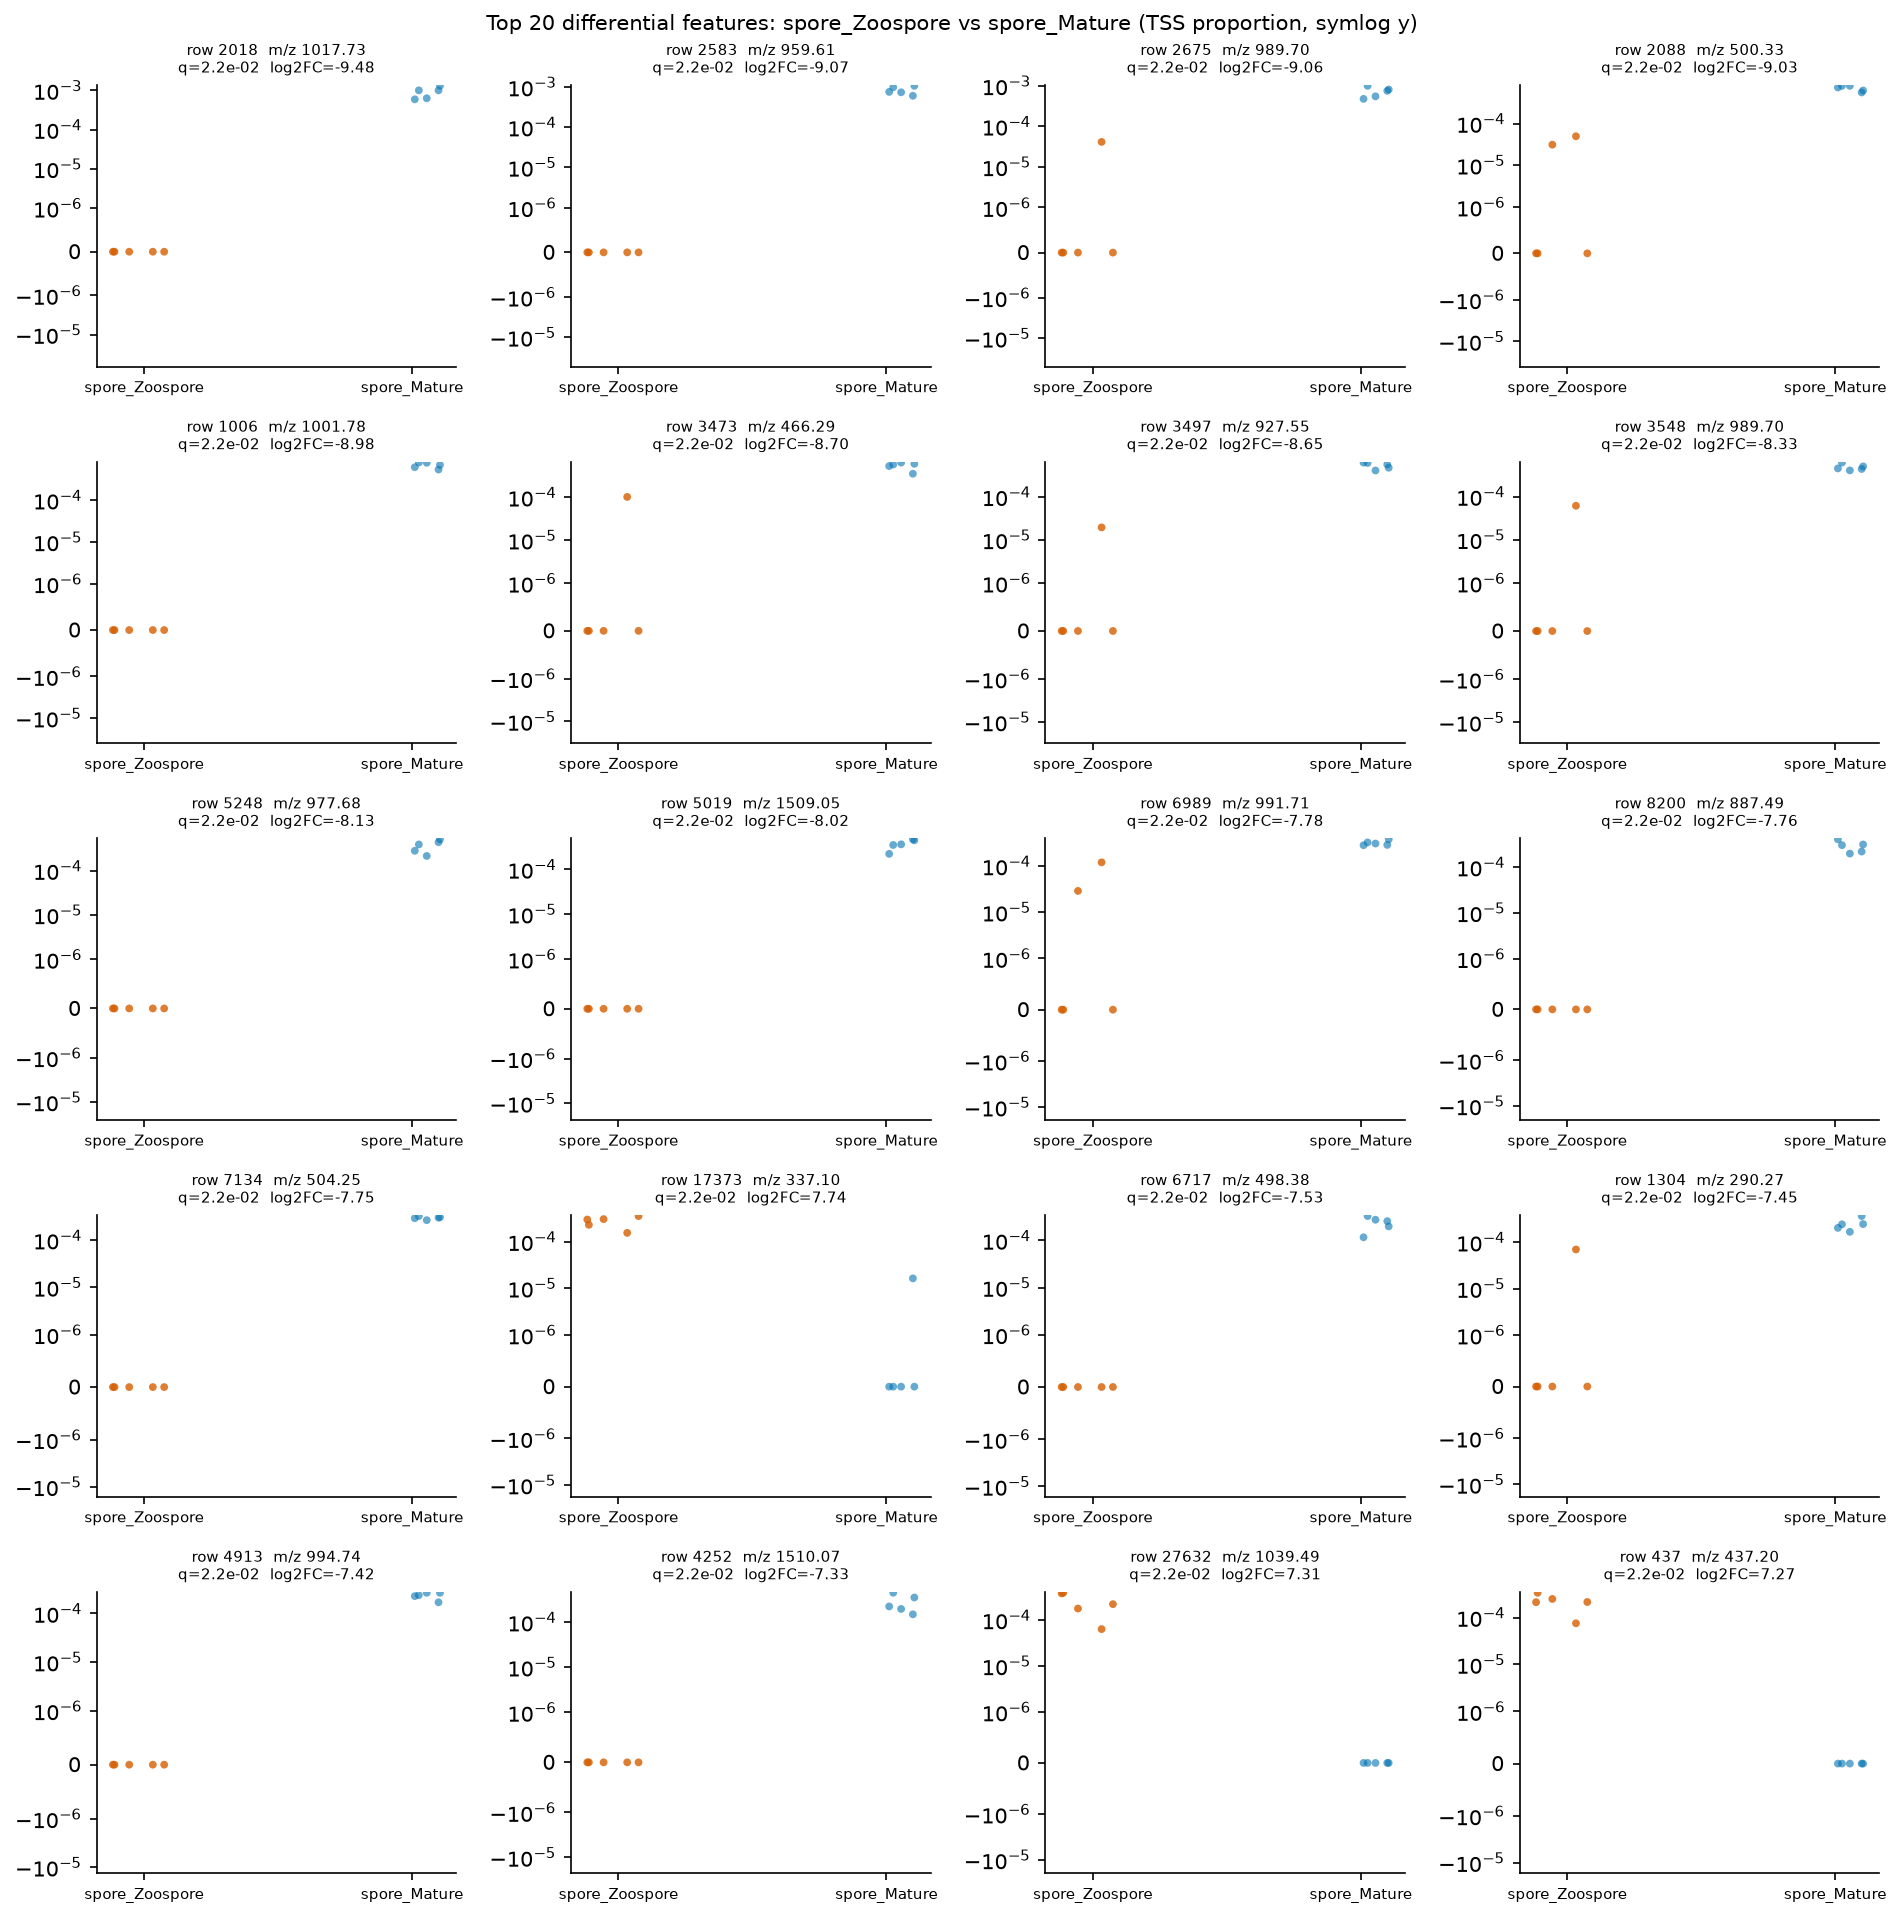

The data file committed next to this chart (first rows):
row_id	mz	rt	median_a	median_b	log2FC_a_over_b	prevalence_a	prevalence_b	prevalence_diff	U_stat	p_value	q_value
2018	1018	7.136	0.0	0.0009977	-9.481	0.0	1.0	-1.0	0.0	0.007937	0.02235
2583	959.6	7.129	0.0	0.0007506	-9.072	0.0	1.0	-1.0	0.0	0.007937	0.02235
2675	989.7	6.957	0.0	0.000747	-9.065	0.2	1.0	-0.8	0.0	0.007937	0.02235
2088	500.3	7.417	0.0	0.0007294	-9.03	0.4	1.0	-0.6	0.0	0.007937	0.02235
1006	1002	7.411	0.0	0.0007026	-8.976	0.0	1.0	-1.0	0.0	0.007937	0.02235
3473	466.3	6.886	0.0	0.0005798	-8.7	0.2	1.0	-0.8	0.0	0.007937	0.02235
3497	927.6	6.567	0.0	0.0005619	-8.655	0.2	1.0	-0.8	0.0	0.007937	0.02235
3548	989.7	6.976	0.0	0.0004472	-8.326	0.2	1.0	-0.8	0.0	0.007937	0.02235
5248	977.7	7.127	0.0	0.0003892	-8.126	0.0	1.0	-1.0	0.0	0.007937	0.02235
5019	1509	6.901	0.0	0.0003624	-8.024	0.0	1.0	-1.0	0.0	0.007937	0.02235
6989	991.7	6.985	0.0	0.0003066	-7.784	0.4	1.0	-0.6	0.0	0.007937	0.02235
8200	887.5	1.346	0.0	0.0003023	-7.763	0.0	1.0	-1.0	0.0	0.007937	0.02235
7134	504.2	1.393	0.0	0.0002988	-7.747	0.0	1.0	-1.0	0.0	0.007937	0.02235
17373	337.1	6.916	0.0002983	0.0	7.744	1.0	0.2	0.8	25.0	0.007937	0.02235
6717	498.4	7.436	0.0	0.0002571	-7.531	0.0	1.0	-1.0	0.0	0.007937	0.02235
1304	290.3	3.546	0.0	0.0002434	-7.453	0.2	1.0	-0.8	0.0	0.007937	0.02235
4913	994.7	6.899	0.0	0.0002383	-7.422	0.0	1.0	-1.0	0.0	0.007937	0.02235
4252	1510	6.914	0.0	0.0002233	-7.329	0.0	1.0	-1.0	0.0	0.007937	0.02235
27632	1039	3.058	0.0002209	0.0	7.314	1.0	0.0	1.0	25.0	0.007937	0.02235
437	437.2	0.583	0.0002141	0.0	7.269	1.0	0.0	1.0	25.0	0.007937	0.02235
